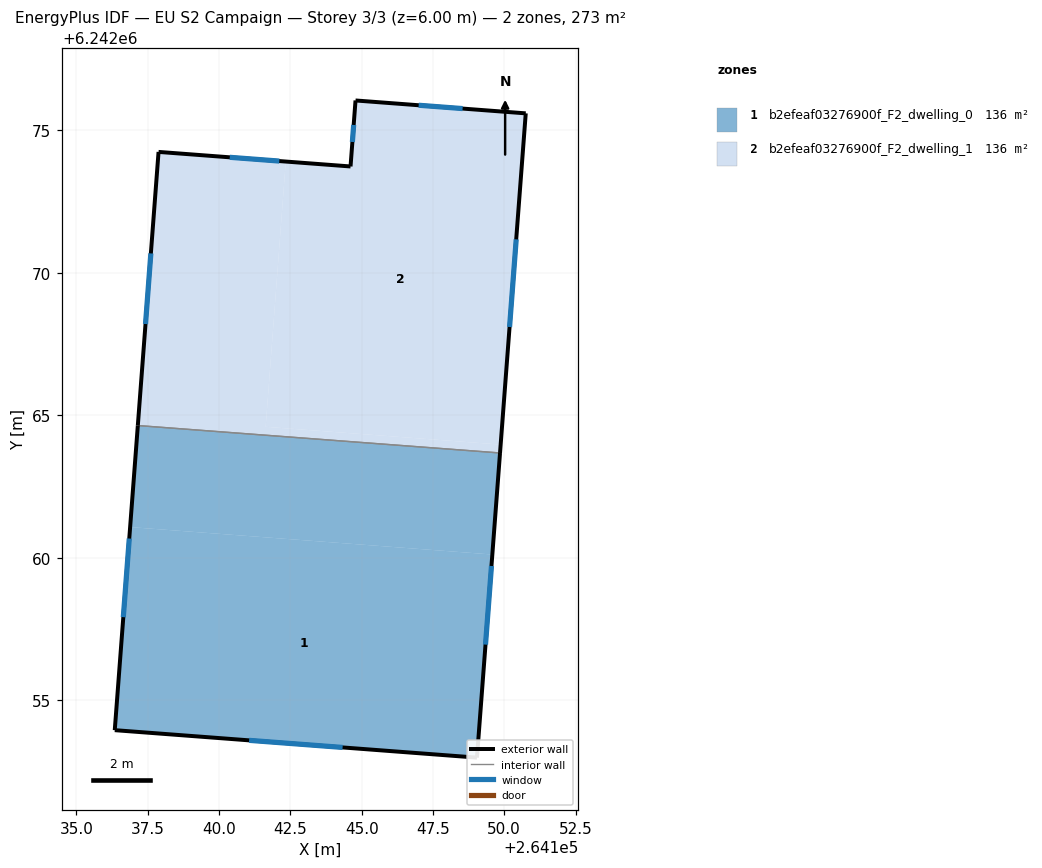
=== STOREY PLAN SPEC (per zone: floor XY polygon, exterior-wall plan segments, windows/doors) ===
zone 1: b2efeaf03276900f_F2_dwelling_0  (136.5 m²)
  floor: (264149.58, 6242060.12) (264149.04, 6242052.99) (264136.34, 6242053.96) (264136.88, 6242061.08)
  floor: (264149.85, 6242063.68) (264149.58, 6242060.12) (264136.88, 6242061.08) (264137.15, 6242064.64)
  exterior wall: (264149.04, 6242052.99) – (264149.85, 6242063.68)  [10.7 m]
    window: (264149.34, 6242056.96) – (264149.55, 6242059.71)  [2.1 m²]
  exterior wall: (264136.34, 6242053.96) – (264149.04, 6242052.99)  [12.7 m]
    window: (264141.05, 6242053.60) – (264144.33, 6242053.35)  [2.5 m²]
  exterior wall: (264137.15, 6242064.64) – (264136.34, 6242053.96)  [10.7 m]
    window: (264136.85, 6242060.68) – (264136.64, 6242057.92)  [2.1 m²]
  interior walls: 1
zone 2: b2efeaf03276900f_F2_dwelling_1  (136.5 m²)
  floor: (264150.76, 6242075.59) (264149.88, 6242063.97) (264141.64, 6242064.59) (264142.34, 6242073.90) (264144.61, 6242073.72) (264144.79, 6242076.04)
  floor: (264142.34, 6242073.90) (264141.64, 6242064.59) (264149.88, 6242063.97) (264149.85, 6242063.68) (264137.15, 6242064.64) (264137.88, 6242074.23)
  exterior wall: (264137.88, 6242074.23) – (264137.15, 6242064.64)  [9.6 m]
    window: (264137.61, 6242070.67) – (264137.42, 6242068.20)  [1.9 m²]
  exterior wall: (264144.61, 6242073.72) – (264137.88, 6242074.23)  [6.8 m]
    window: (264142.11, 6242073.91) – (264140.38, 6242074.04)  [1.3 m²]
  exterior wall: (264144.79, 6242076.04) – (264144.61, 6242073.72)  [2.3 m]
    window: (264144.72, 6242075.18) – (264144.68, 6242074.58)  [0.5 m²]
  exterior wall: (264150.76, 6242075.59) – (264144.79, 6242076.04)  [6.0 m]
    window: (264148.54, 6242075.75) – (264147.00, 6242075.87)  [1.2 m²]
  exterior wall: (264149.85, 6242063.68) – (264150.76, 6242075.59)  [11.9 m]
    window: (264150.19, 6242068.09) – (264150.42, 6242071.17)  [2.4 m²]
  interior walls: 1

=== DERIVED (storey summary) ===
Building: EU S2 Campaign
Storey: 3 of 3  (floor level z = 6.00 m)
Storey gross floor area: 272.9 m²
Zones on this storey: 2
  - b2efeaf03276900f_F2_dwelling_0: floor 136.5 m²; exterior wall 34.2 m (102.5 m²); 3 window(s) 6.8 m²; WWR 6.7%
  - b2efeaf03276900f_F2_dwelling_1: floor 136.5 m²; exterior wall 36.6 m (109.9 m²); 5 window(s) 7.3 m²; WWR 6.7%
Zone adjacency (shared interzone walls):
  - b2efeaf03276900f_F2_dwelling_0 ↔ b2efeaf03276900f_F2_dwelling_1